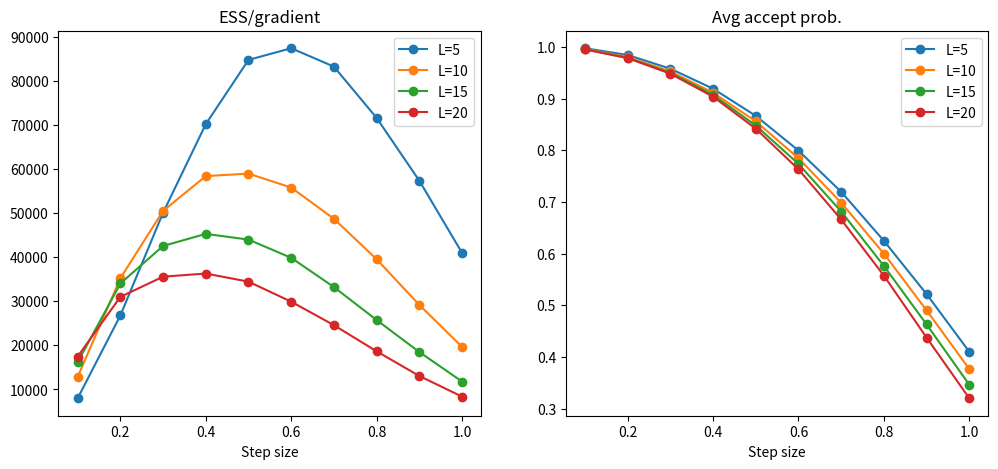

Here is the Python script that generated this plot: (Note: this script raises an exception after producing the figure.)
'''
hardcode manual output from logfile
'''

import numpy as np
import matplotlib.pyplot as plt
# 
print("Info: parameter mean and variance over dimension")
param_means_vars = [-0.12380 , 30.37523,
-0.12349 , 30.36951,
-0.12360 , 30.37004,
-0.12389 , 30.37456,
-0.12532 , 30.36343,
-0.12423 , 30.36564,
-0.12432 , 30.37621,
-0.12268 , 30.36175,
-0.12298 , 30.38134,
-0.12325 , 30.37163,
-0.12452 , 30.37983,
-0.12444 , 30.38094,
-0.12395 , 30.37358,
-0.12432 , 30.36367,
-0.12424 , 30.38351,
-0.12408 , 30.37991,
-0.12340 , 30.37425,
-0.12484 , 30.35994,
-0.12296 , 30.37548,
-0.12350 , 30.36223,
-0.12325 , 30.37163]

means = param_means_vars[::2]
vars = param_means_vars[1::2]

print(np.mean(means), np.mean(vars))
print(np.std(means), np.std(vars))

print("Info: Acceptance probabilities")

accept_L5 = [0.9973899722099304,
             0.9842609763145447,
            0.9578109979629517,
            0.919094979763031,
            0.86667400598526,
            0.7994120121002197,
            0.7196570038795471,
            0.6249709725379944,
            0.5218369960784912,
            0.4103749990463257]

accept_L10 = [0.9961370229721069
            ,0.9804139733314514
            ,0.952534019947052
            ,0.9113209843635559
            ,0.8560500144958496
            ,0.7846220135688782
            ,0.6986910104751587
            ,0.6000710129737854
            ,0.49046099185943604
            ,0.37689200043678284
            ]
accept_L15 = [0.9954400062561035
,0.9789649844169617
,0.949891984462738
,0.9072139859199524
,0.8479139804840088
,0.7736629843711853
,0.6815410256385803
,0.5763800144195557
,0.4632430076599121
,0.34665098786354065
]

accept_L20 = [0.994983971118927
            ,0.9781969785690308
            ,0.9481350183486938
            ,0.9036930203437805
            ,0.8418880105018616
            ,0.7631850242614746
            ,0.6661829948425293
            ,0.557561993598938
            ,0.4378190040588379
            ,0.3204129934310913
            ]

ess_L5 = [39983.9 ,
133946.2,
250595.6,
351060.6,
423967.8,
437227.9,
416350.6,
358186.2,
286900.0,
205090.6
]
ess_L10 = [128450.1,
352312.5,
505223.8,
584153.9,
589808.9,
558161.1,
487345.3,
395552.2,
291837.8,
196684.0]

ess_L15 = [242824.4,
510663.1,
638438.1,
679448.9,
660117.3,
598039.7,
498513.8,
386351.5,
277307.1,
176880.6]

ess_L20 = [349297.8,
620023.3,
711722.5,
725950.7,
689171.7,
598249.9,
491663.0,
373103.0,
261013.5,
167320.9]

fig, ax = plt.subplots(1,2,figsize=(12,5))

ax[0].set_title("ESS/gradient")
ax[0].set_xlabel("Step size")

ax[1].set_title("Avg accept prob.")
ax[1].set_xlabel("Step size")

for L, datarray in zip([5,10,15,20], [accept_L5,accept_L10,accept_L15,accept_L20]):
    ax[1].plot(0.1 * np.arange(1,11,1), datarray, marker='o', linestyle='-', label=f"L={L}")

for L, essarray in zip([5,10,15,20], [ess_L5,ess_L10,ess_L15,ess_L20]):
    ax[0].plot(0.1 * np.arange(1,11,1), np.asarray(essarray)/L, marker='o', linestyle='-', label=f"L={L}")

ax[0].legend()
ax[1].legend()
fig.savefig("figs/accept.png")
fig.savefig("figs/accept.pdf")
